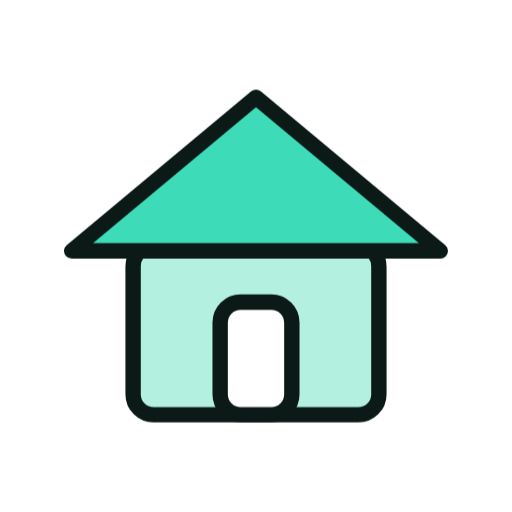
t = 0.00 s
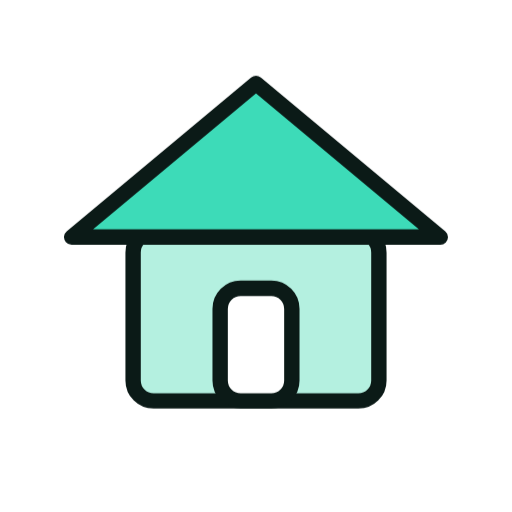
t = 1.33 s
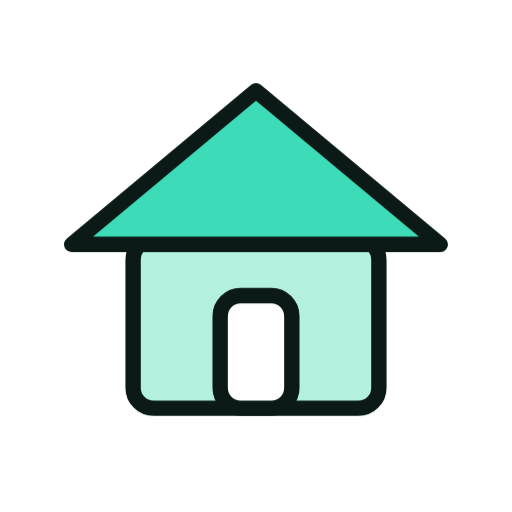
t = 1.58 s
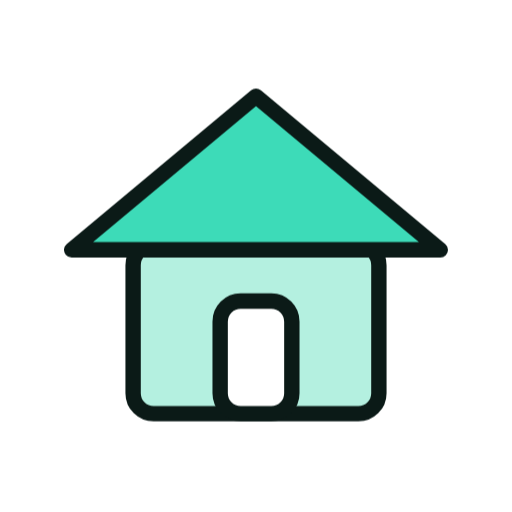
t = 1.83 s
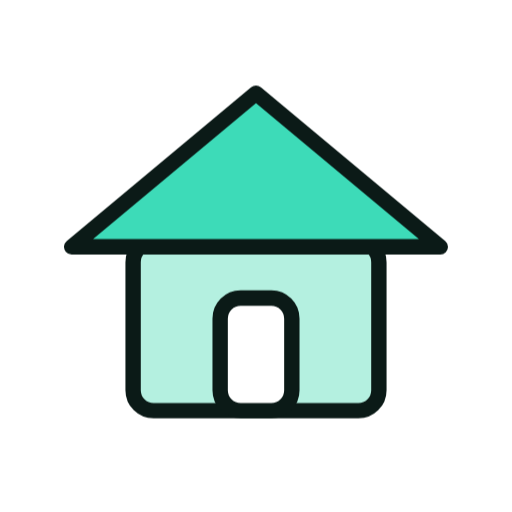
t = 2.33 s
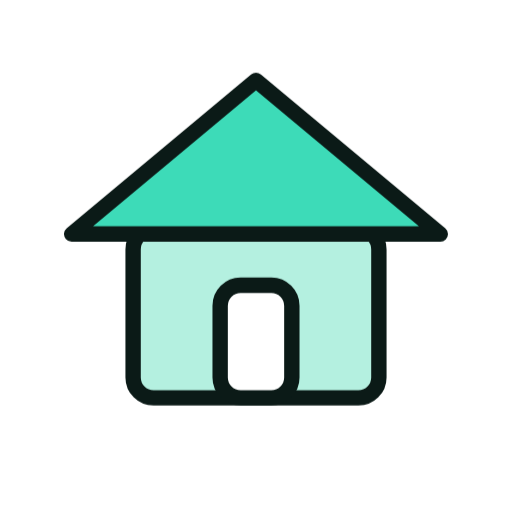
t = 2.83 s

The animated SVG that drew these frames (rendered in a browser with its animation timeline set to each time). Animation: 6 CSS @keyframes rules; one cycle of 3.33 s, repeats indefinitely.

<svg xmlns="http://www.w3.org/2000/svg" viewBox="0 0 200 200" width="200" height="200"><style>.m{transform-origin:100px 100px;transform-box:view-box;animation:bob 2s ease-in-out infinite}.s{transform-box:fill-box;transform-origin:center;animation:tw 2s ease-in-out infinite}.s1{animation-delay:-.66s}.s2{animation-delay:-1.33s}@keyframes bob{50%{transform:translateY(-7px)}}@keyframes wiggle{0%,100%{transform:rotate(-7deg)}50%{transform:rotate(7deg)}}@keyframes swing{0%,100%{transform:rotate(-10deg)}50%{transform:rotate(10deg)}}@keyframes spin{to{transform:rotate(360deg)}}@keyframes pulse{50%{transform:scale(1.07)}}@keyframes tw{0%,100%{transform:scale(.6)}50%{transform:scale(1.15)}}@media(prefers-reduced-motion:reduce){.m,.s{animation:none}}</style><g class="m"><g transform="translate(100 100) scale(1.0) translate(-100 -100)"><rect x="52" y="96" width="96" height="66" rx="8" fill="#B4F0E0" stroke="#0B1A17" stroke-width="6" stroke-linejoin="round" stroke-linecap="round"/><path d="M100 38L28 98H172Z" fill="#3DDBB8" stroke="#0B1A17" stroke-width="6" stroke-linejoin="round" stroke-linecap="round"/><rect x="86" y="118" width="28" height="44" rx="8" fill="#FFFFFF" stroke="#0B1A17" stroke-width="6" stroke-linejoin="round" stroke-linecap="round"/></g></g></svg>
